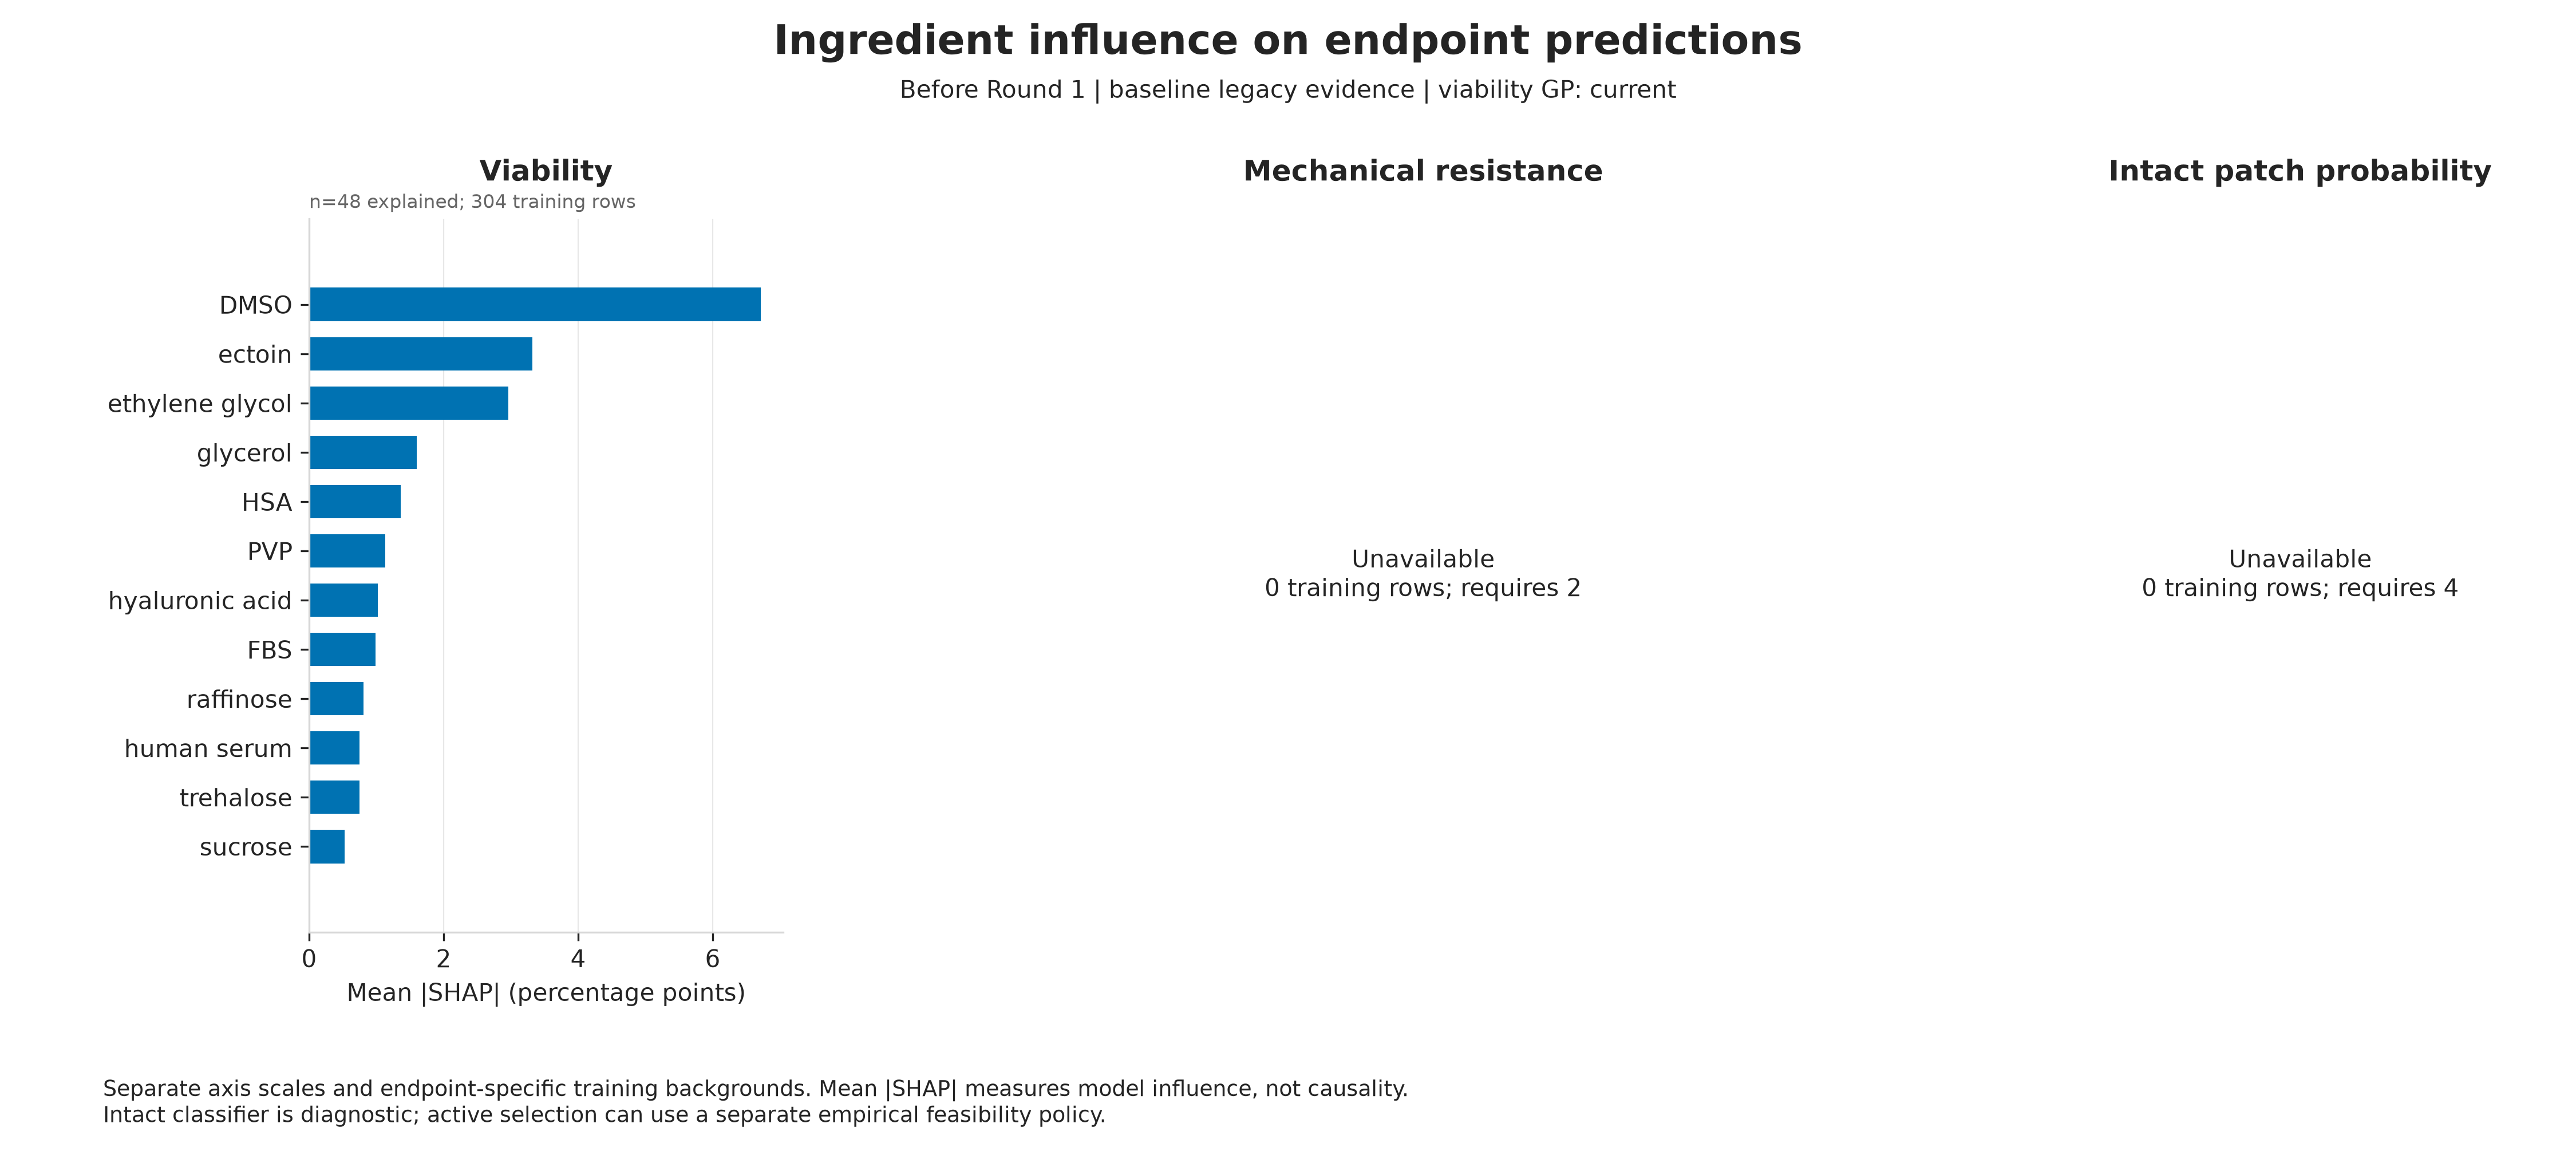

Source data for this figure (header and first rows):
target_round, endpoint, feature, mean_abs_shap, mean_signed_shap, relative_importance_percent, viability_strategy
1, viability_percent, dmso_M, 6.712, -1.867, 28.82, current
1, viability_percent, ectoin_M, 3.315, 1.015, 14.23, current
1, viability_percent, ethylene_glycol_M, 2.959, 2.463, 12.7, current
1, viability_percent, glycerol_M, 1.603, 1.039, 6.882, current
1, viability_percent, propylene_glycol_M, 0.2088, 0.1051, 0.8964, current
1, viability_percent, trehalose_M, 0.7491, 0.5311, 3.216, current
1, viability_percent, sucrose_M, 0.5255, -0.2302, 2.256, current
1, viability_percent, raffinose_M, 0.8096, 0.1946, 3.476, current
1, viability_percent, taurine_M, 0.0, 0.0, 0.0, current
1, viability_percent, myo_inositol_M, 0.0, 0.0, 0.0, current
1, viability_percent, methoxyphenyl_beta_d_glucopyranoside_M, 0.0, 0.0, 0.0, current
1, viability_percent, betaine_M, 0.4517, 0.3303, 1.939, current
1, viability_percent, proline_M, 0.309, 0.2263, 1.327, current
1, viability_percent, glucose_M, 1.2823780018399607e-07, -1.2823780018399607e-07, 5.505509409595116e-07, current
1, viability_percent, creatine_M, 0.2201, 0.2201, 0.9449, current
1, viability_percent, acetamide_M, 0.0, 0.0, 0.0, current
1, viability_percent, sericin_pct, 0.0, 0.0, 0.0, current
1, viability_percent, methylcellulose_pct, 0.02298, -0.02298, 0.09867, current
1, viability_percent, dextran_pct, 0.1636, -0.01314, 0.7024, current
1, viability_percent, pvp_pct, 1.128, -0.7146, 4.842, current
1, viability_percent, hyaluronic_acid_pct, 1.019, -0.929, 4.373, current
1, viability_percent, fbs_pct, 0.987, 0.1313, 4.238, current
1, viability_percent, hsa_pct, 1.357, 0.07, 5.828, current
1, viability_percent, human_serum_pct, 0.7521, -0.7521, 3.229, current
